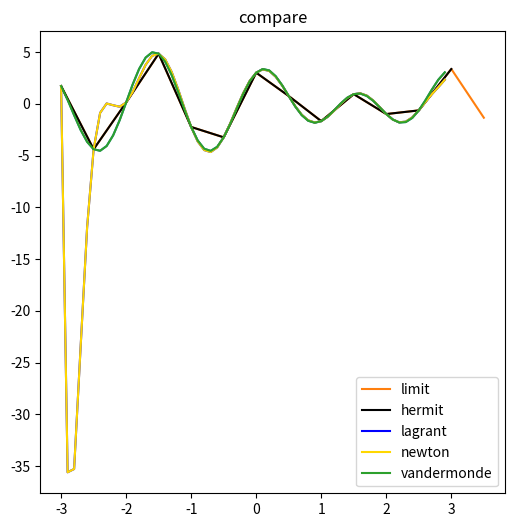

Reproduce this figure in Python.
import matplotlib.pyplot as plt
import numpy as np
import math
from numpy.linalg import *

#拉格朗日插值法
def lagrange(x,y,NumPoint,x_value):
    l = np.zeros(shape = (NumPoint),)
    #计算每一个lk的数值
    for i in range(NumPoint):
        temp = 1
        #计算每一个插值点所带来的值
        for j in range(NumPoint):
            if i!=j:
               temp = temp * (x_value - x[j]) / (x[i] - x[j])
            else:
               pass
        l[i] = temp * y[i]
    res = 0
    for i in range(NumPoint):
        res += l[i]
    return res


#牛顿插值法
def newton(x,y,n,x_value):
    row = len(x)
    col = len(x) +2
    temp = [[0 for i in range(col)] for j in range(row)]
    #计算差商表
    for i in range(row):
        temp[i][0] = x[i]
        temp[i][1] = y[i]
    for i in range(1,row):
        for j in range(2,i+2):
            temp[i][j] = (temp[i][j-1] - temp[i-1][j-1]) / (temp[i][0] - temp[i-j+1][0])
    f = 1
    res = temp[0][1]
    #构造fx
    for i in range(n):
        s = 1
        k = 0
        while k<i+1:
            s = s*(x_value - x[k])
            k +=1
        res = res + temp[i+1][i+2]*s
    return res



#分段插值法
def limit(x,y):
    def line(x_value):
        index = -1
        for i in range(1,len(x)):
            if x_value<=x[i]:
                index = i-1
                break
            else:
                i = i+1
        if index == -1:
            return 0
        result = ((x_value-x[index+1]) / (x[index]-x[index+1]) * y[index]) + ((x_value-x[index]) / (x[index+1] - x[index] ) * y[index+1])
        return result
    return line

#分段三次Hermite插值
def hermite(x,y,y2list):
    def get(x_value):
        index = -1
        result = 0.0;
        for i in range(1,len(x)):
            if x_value<x[i]:
                index = i-1
                break
            else:
                i = i+1
        if index == -1:
           return
        result = ((x_value - x[index+1]) / (x[index] - x[index+1]))**2 * (1+2*((x_value-x[index]) / (x[index+1] - x[index]))) * y[index] +\
             ((x_value - x[index]) / (x[index+1] - x[index]))**2 * (1+2*((x_value-x[index+1]) / (x[index] - x[index+1]))) * y[index+1] +\
            ((x_value-x[index+1]) / (x[index] - x[index+1]))**2 * (x_value-x[index]) * y2list[index]  +\
            ((x_value-x[index]) / (x[index+1] - x[index]))**2 * (x_value-x[index+1]) * y2list[index+1]
        return result
    return get

print("本次实验令a=-3, b=3, c=2, d=3, e=3, f=4")
#采样区间
m = 0.1
a = -3
b = 3
scalex = np.arange(a,b,m)
#采样函数
ylist = []
for i in scalex:
    ylist.append(2*math.sin(3*i)+3*math.cos(4*i))
print("")

#采样函数的导数，用于实现分段三次hermite插值
y2list = []
for i in scalex:
    y2list.append(6*math.cos(3*i)-12*math.sin(4*i))


#x_i仅作为参考点，这里最多选择一个(limit函数不兼容list)
x_i = -2

#在原函数的基础上均匀采样作为采样点, n可自设，但是要更改x_test
x_test = np.arange(-3,4,0.5)
print("x_test值为%d" %len(x_test))
y_test = []
for i in x_test:
    y_test.append(2*math.sin(3*i)+3*math.cos(4*i))
y2_test = []
for i in x_test:
    y2_test.append(6*math.cos(3*i)-12*math.sin(4*i))

#分段插值法
lin = limit(x_test,y_test)
y6 = [lin(i) for i in x_test]


#分段三次hermite插值
get = hermite(x_test,y_test,y2_test)
y2 = [get(i) for i in x_test]



#范德蒙德插值法
x = scalex
y = ylist
n = len(x)
A = np.zeros((n,n))
for i in range(n):
    for j in range(n):
        A[i][j] = x[i]**(n-1-j)
B = np.zeros((n,1))
for b in range(len(y)):
    B[b][0] = y[b]
a = np.linalg.solve(A,B)
def f(a,x):
    f = 0
    for m in range(len(a)):
        f += a[m][0]*x**(n-m-1)
    return f
y5 = f(a,scalex)

#lagrange插值
y3 = [lagrange(x_test,y_test,14,x_i) for x_i in scalex]

#newton插值
y4 = [newton(x_test,y_test,13,x_i) for x_i in scalex]


#误差分析

print("标准值为")
print(ylist[10])
#lagrant插值法
res1 = lagrange(x_test,y_test,14,x_i)
print("拉格朗日插值")
print(res1 - ylist[10])
max = 0
for t in range(len(ylist)):
    e = abs(y[t] - lagrange(x_test,y_test,14,x_i))
    if e>max:
        max = e
    else:
        pass
print(max)
#newton插值
res2 = newton(x_test,y_test,13,x_i)
print("牛顿插值")
print(res2-y[10])
max = 0
for t in range(len(ylist)):
    e = abs(y[t] - newton(x_test,y_test,13,x_i))
    if e>max:
        max = e
    else:
        pass
print(max)

#分段插值法
res3 = limit(x_test,y_test)
print("分段线性插值法")
print(y6[2]-ylist[10])

#分段三次hermite插值法
res4 = hermite(scalex,ylist,y2list)
print("分段三次Hermite插值")
print(y2[2]-ylist[10])

#范德蒙德插值法
max = 0
for t in range(len(ylist)):
    e = abs(y[t] - f(a,x[t]))
    if e>max:
        max = e
    else:
        pass
print("范德蒙德插值法")
print(f(a,-2) - ylist[10])
print(max)


plt.figure(figsize=(6,6))
plt.plot(scalex,ylist)
plt.plot(x_test,y6,label = "limit") #分段线性插值法
plt.plot(x_test,y2,color = 'black',label = "hermit")#hermit插值
plt.plot(scalex,y3,color = 'blue',label = "lagrant")#拉格朗日插值法
plt.plot(scalex,y4,color = 'gold',label = "newton")#牛顿插值法
plt.plot(scalex,y5,label = "vandermonde")#范德蒙德插值法
plt.title("compare")
plt.legend()
plt.show()
